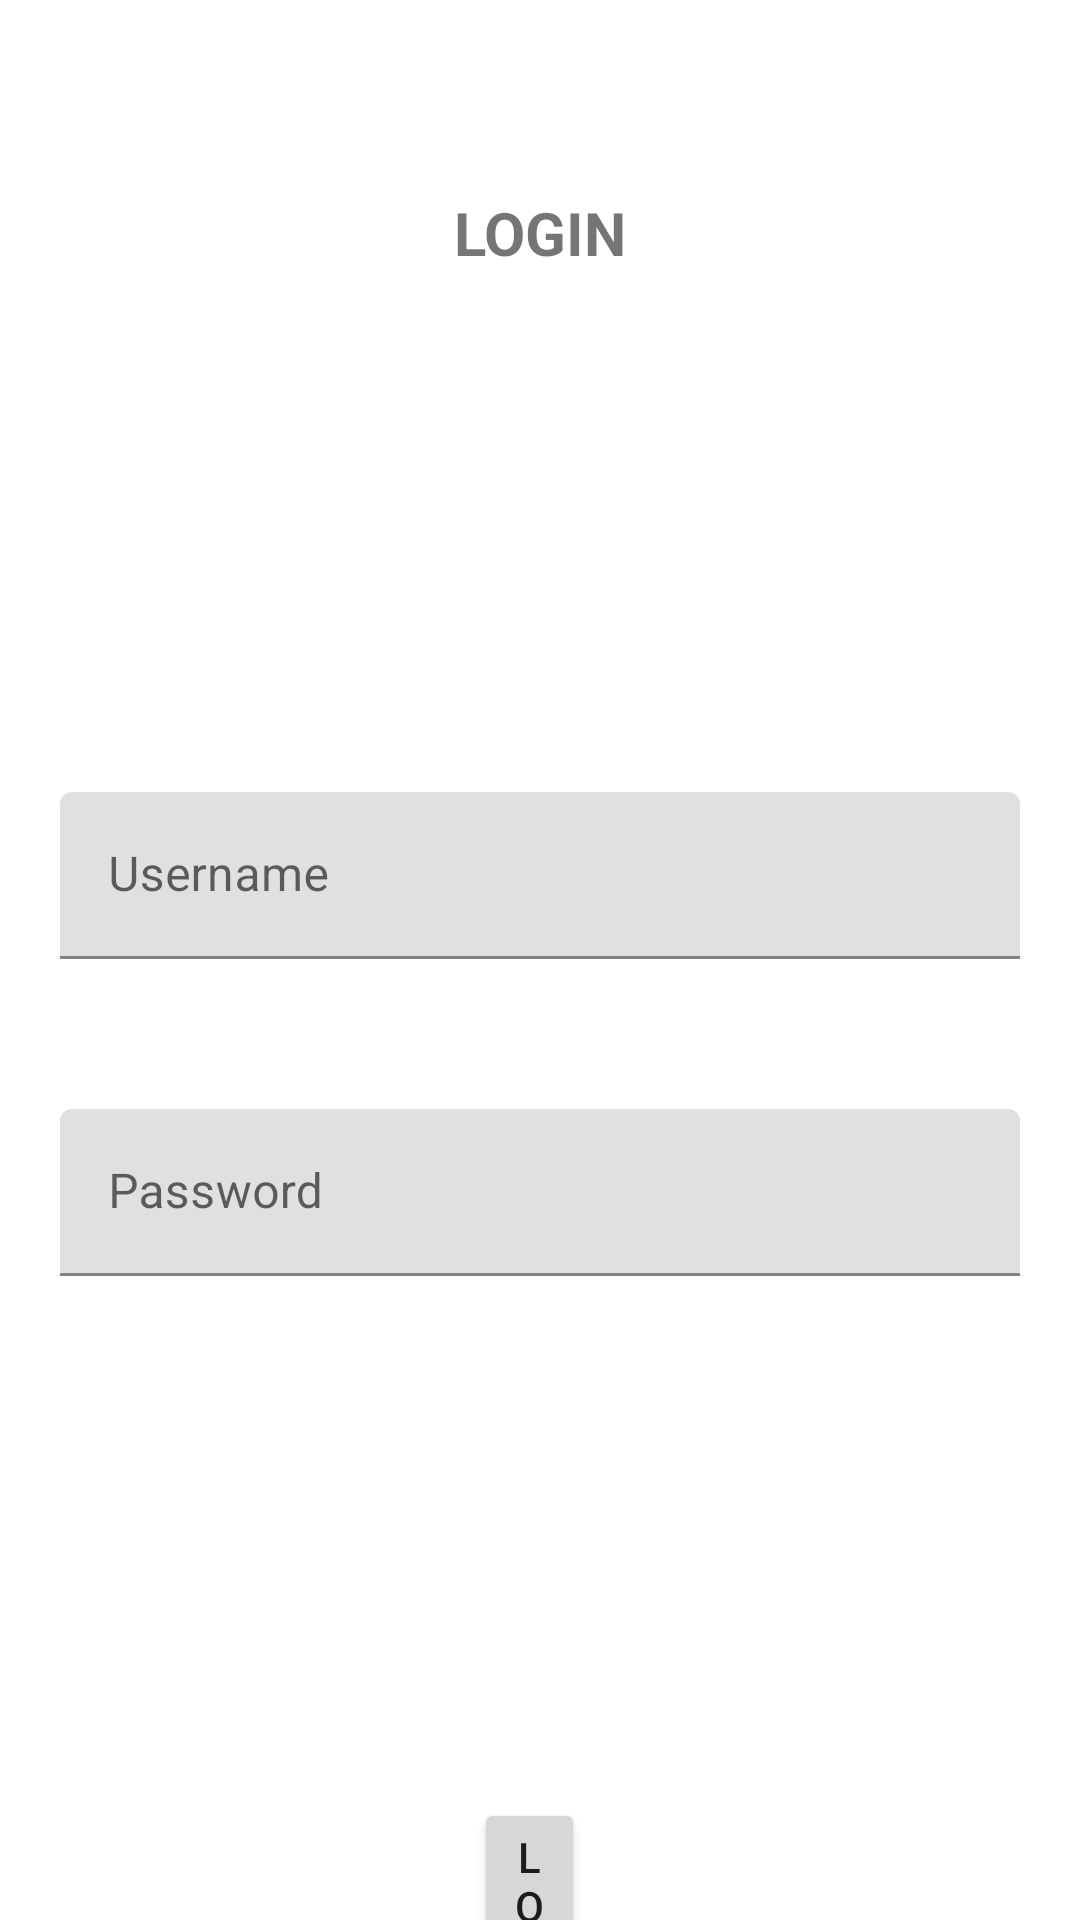

This screen was rendered from an Android layout file. Write that file and the resources it references.
<!-- AndroidManifest.xml: application theme Theme.SharedPreferences -->
<!-- res/layout/activity_login.xml -->
<?xml version="1.0" encoding="utf-8"?>
<androidx.constraintlayout.widget.ConstraintLayout xmlns:android="http://schemas.android.com/apk/res/android"
    xmlns:app="http://schemas.android.com/apk/res-auto"
    xmlns:tools="http://schemas.android.com/tools"
    android:layout_width="match_parent"
    android:layout_height="match_parent"
    tools:context=".LoginActivity">

    <TextView
        android:id="@+id/textView2"
        android:layout_width="65dp"
        android:layout_height="30dp"
        android:layout_marginStart="173dp"
        android:layout_marginTop="64dp"
        android:layout_marginEnd="173dp"
        android:fontFamily="sans-serif"
        android:text="LOGIN"
        android:textAlignment="center"
        android:textSize="20sp"
        android:textStyle="bold"
        android:typeface="serif"
        app:layout_constraintEnd_toEndOf="parent"
        app:layout_constraintStart_toStartOf="parent"
        app:layout_constraintTop_toTopOf="parent" />

    <com.google.android.material.textfield.TextInputLayout
        android:id="@+id/txtUName"
        android:layout_width="0dp"
        android:layout_height="wrap_content"
        android:layout_marginStart="20dp"
        android:layout_marginTop="170dp"
        android:layout_marginEnd="20dp"
        app:layout_constraintEnd_toEndOf="parent"
        app:layout_constraintStart_toStartOf="parent"
        app:layout_constraintTop_toBottomOf="@+id/textView2">

        <com.google.android.material.textfield.TextInputEditText
            android:layout_width="match_parent"
            android:layout_height="wrap_content"
            android:hint="Username" />
    </com.google.android.material.textfield.TextInputLayout>

    <com.google.android.material.textfield.TextInputLayout
        android:id="@+id/txtPassword"
        android:layout_width="0dp"
        android:layout_height="wrap_content"
        android:layout_marginStart="20dp"
        android:layout_marginTop="50dp"
        android:layout_marginEnd="20dp"
        app:layout_constraintEnd_toEndOf="parent"
        app:layout_constraintStart_toStartOf="parent"
        app:layout_constraintTop_toBottomOf="@+id/txtUName">

        <com.google.android.material.textfield.TextInputEditText
            android:layout_width="match_parent"
            android:layout_height="wrap_content"
            android:hint="Password" />
    </com.google.android.material.textfield.TextInputLayout>

    <Button
        android:id="@+id/btnLogin"
        android:layout_width="0dp"
        android:layout_height="wrap_content"
        android:layout_marginStart="158dp"
        android:layout_marginTop="174dp"
        android:layout_marginEnd="165dp"
        android:text="Login"
        app:layout_constraintEnd_toEndOf="parent"
        app:layout_constraintStart_toStartOf="parent"
        app:layout_constraintTop_toBottomOf="@+id/txtPassword" />

</androidx.constraintlayout.widget.ConstraintLayout>
<!-- resources referenced by this layout -->
<resources>
  <style name="Theme.SharedPreferences" parent="Theme.MaterialComponents.DayNight.DarkActionBar">
          
          <item name="colorPrimary">@color/purple_500</item>
          <item name="colorPrimaryVariant">@color/purple_700</item>
          <item name="colorOnPrimary">@color/white</item>
          
          <item name="colorSecondary">@color/teal_200</item>
          <item name="colorSecondaryVariant">@color/teal_700</item>
          <item name="colorOnSecondary">@color/black</item>
          
          <item name="android:statusBarColor">?attr/colorPrimaryVariant</item>
          
      </style>
  <!-- not gathered from this repository: default colours our renderer supplied (Android Studio template values) -->
  <color name="purple_500">#FF6200EE</color>
  <color name="purple_700">#FF3700B3</color>
  <color name="teal_200">#FF03DAC5</color>
  <color name="teal_700">#FF018786</color>
  <color name="black">#FF000000</color>
  <color name="white">#FFFFFFFF</color>
</resources>
